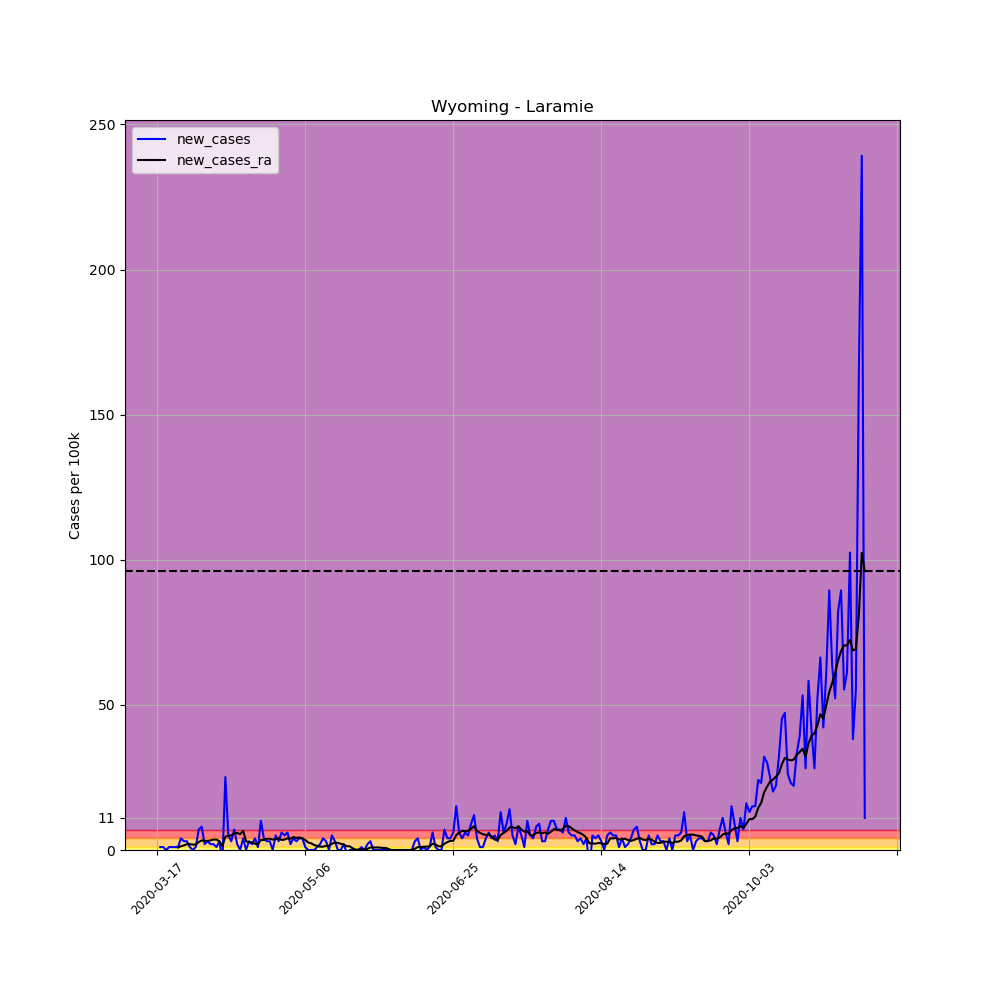

The table this chart was drawn from, first rows:
, date, county, state, fips, cases, deaths, COUNTY, STNAME, CTYNAME, POPESTIMATE2019, per_100k, per_100k_ra, new_cases, new_cases_ra
131561, 2020-03-17, Laramie, Wyoming, 56021, 2, 0, 21, Wyoming, Laramie, 99500, 2.01, , , 
131562, 2020-03-18, Laramie, Wyoming, 56021, 3, 0, 21, Wyoming, Laramie, 99500, 3.015, , 1.005, 
131563, 2020-03-19, Laramie, Wyoming, 56021, 4, 0, 21, Wyoming, Laramie, 99500, 4.02, , 1.005, 
131564, 2020-03-20, Laramie, Wyoming, 56021, 4, 0, 21, Wyoming, Laramie, 99500, 4.02, , 0.0, 
131565, 2020-03-21, Laramie, Wyoming, 56021, 5, 0, 21, Wyoming, Laramie, 99500, 5.025, , 1.005, 
131566, 2020-03-22, Laramie, Wyoming, 56021, 6, 0, 21, Wyoming, Laramie, 99500, 6.03, , 1.005, 
131567, 2020-03-23, Laramie, Wyoming, 56021, 7, 0, 21, Wyoming, Laramie, 99500, 7.035, 4.451, 1.005, 
131568, 2020-03-24, Laramie, Wyoming, 56021, 8, 0, 21, Wyoming, Laramie, 99500, 8.04, 5.312, 1.005, 0.8615
131569, 2020-03-25, Laramie, Wyoming, 56021, 12, 0, 21, Wyoming, Laramie, 99500, 12.06, 6.604, 4.02, 1.292
131570, 2020-03-26, Laramie, Wyoming, 56021, 15, 0, 21, Wyoming, Laramie, 99500, 15.08, 8.184, 3.015, 1.579
131571, 2020-03-27, Laramie, Wyoming, 56021, 18, 0, 21, Wyoming, Laramie, 99500, 18.09, 10.19, 3.015, 2.01
131572, 2020-03-28, Laramie, Wyoming, 56021, 19, 0, 21, Wyoming, Laramie, 99500, 19.1, 12.2, 1.005, 2.01
131573, 2020-03-29, Laramie, Wyoming, 56021, 19, 0, 21, Wyoming, Laramie, 99500, 19.1, 14.07, 0.0, 1.866
131574, 2020-03-30, Laramie, Wyoming, 56021, 20, 0, 21, Wyoming, Laramie, 99500, 20.1, 15.94, 1.005, 1.866
131575, 2020-03-31, Laramie, Wyoming, 56021, 27, 0, 21, Wyoming, Laramie, 99500, 27.14, 18.66, 7.035, 2.728
131576, 2020-04-01, Laramie, Wyoming, 56021, 35, 0, 21, Wyoming, Laramie, 99500, 35.18, 21.97, 8.04, 3.302
131577, 2020-04-02, Laramie, Wyoming, 56021, 37, 0, 21, Wyoming, Laramie, 99500, 37.19, 25.13, 2.01, 3.159
131578, 2020-04-03, Laramie, Wyoming, 56021, 40, 0, 21, Wyoming, Laramie, 99500, 40.2, 28.28, 3.015, 3.159
131579, 2020-04-04, Laramie, Wyoming, 56021, 42, 0, 21, Wyoming, Laramie, 99500, 42.21, 31.59, 2.01, 3.302
131580, 2020-04-05, Laramie, Wyoming, 56021, 44, 0, 21, Wyoming, Laramie, 99500, 44.22, 35.18, 2.01, 3.589
131581, 2020-04-06, Laramie, Wyoming, 56021, 45, 0, 21, Wyoming, Laramie, 99500, 45.23, 38.77, 1.005, 3.589
131582, 2020-04-07, Laramie, Wyoming, 56021, 48, 0, 21, Wyoming, Laramie, 99500, 48.24, 41.78, 3.015, 3.015
131583, 2020-04-08, Laramie, Wyoming, 56021, 44, 0, 21, Wyoming, Laramie, 99500, 44.22, 43.07, -4.02, 1.292
131584, 2020-04-09, Laramie, Wyoming, 56021, 69, 0, 21, Wyoming, Laramie, 99500, 69.35, 47.67, 25.13, 4.594
131585, 2020-04-10, Laramie, Wyoming, 56021, 74, 0, 21, Wyoming, Laramie, 99500, 74.37, 52.55, 5.025, 4.882
131586, 2020-04-11, Laramie, Wyoming, 56021, 77, 0, 21, Wyoming, Laramie, 99500, 77.39, 57.57, 3.015, 5.025
131587, 2020-04-12, Laramie, Wyoming, 56021, 84, 0, 21, Wyoming, Laramie, 99500, 84.42, 63.32, 7.035, 5.743
131588, 2020-04-13, Laramie, Wyoming, 56021, 86, 0, 21, Wyoming, Laramie, 99500, 86.43, 69.2, 2.01, 5.887
131589, 2020-04-14, Laramie, Wyoming, 56021, 86, 0, 21, Wyoming, Laramie, 99500, 86.43, 74.66, 0.0, 5.456
131590, 2020-04-15, Laramie, Wyoming, 56021, 90, 1, 21, Wyoming, Laramie, 99500, 90.45, 81.26, 4.02, 6.604
131591, 2020-04-16, Laramie, Wyoming, 56021, 90, 1, 21, Wyoming, Laramie, 99500, 90.45, 84.28, 0.0, 3.015
131592, 2020-04-17, Laramie, Wyoming, 56021, 93, 1, 21, Wyoming, Laramie, 99500, 93.47, 87.01, 3.015, 2.728
131593, 2020-04-18, Laramie, Wyoming, 56021, 95, 1, 21, Wyoming, Laramie, 99500, 95.48, 89.59, 2.01, 2.584
131594, 2020-04-19, Laramie, Wyoming, 56021, 99, 1, 21, Wyoming, Laramie, 99500, 99.5, 91.74, 4.02, 2.154
131595, 2020-04-20, Laramie, Wyoming, 56021, 100, 1, 21, Wyoming, Laramie, 99500, 100.5, 93.75, 1.005, 2.01
131596, 2020-04-21, Laramie, Wyoming, 56021, 110, 1, 21, Wyoming, Laramie, 99500, 110.6, 97.2, 10.05, 3.446
131597, 2020-04-22, Laramie, Wyoming, 56021, 114, 1, 21, Wyoming, Laramie, 99500, 114.6, 100.6, 4.02, 3.446
131598, 2020-04-23, Laramie, Wyoming, 56021, 117, 1, 21, Wyoming, Laramie, 99500, 117.6, 104.5, 3.015, 3.877
131599, 2020-04-24, Laramie, Wyoming, 56021, 120, 1, 21, Wyoming, Laramie, 99500, 120.6, 108.4, 3.015, 3.877
131600, 2020-04-25, Laramie, Wyoming, 56021, 120, 1, 21, Wyoming, Laramie, 99500, 120.6, 112, 0.0, 3.589
131601, 2020-04-26, Laramie, Wyoming, 56021, 125, 1, 21, Wyoming, Laramie, 99500, 125.6, 115.7, 5.025, 3.733
131602, 2020-04-27, Laramie, Wyoming, 56021, 128, 1, 21, Wyoming, Laramie, 99500, 128.6, 119.7, 3.015, 4.02
131603, 2020-04-28, Laramie, Wyoming, 56021, 134, 1, 21, Wyoming, Laramie, 99500, 134.7, 123.2, 6.03, 3.446
131604, 2020-04-29, Laramie, Wyoming, 56021, 139, 1, 21, Wyoming, Laramie, 99500, 139.7, 126.8, 5.025, 3.589
131605, 2020-04-30, Laramie, Wyoming, 56021, 145, 1, 21, Wyoming, Laramie, 99500, 145.7, 130.8, 6.03, 4.02
131606, 2020-05-01, Laramie, Wyoming, 56021, 147, 1, 21, Wyoming, Laramie, 99500, 147.7, 134.7, 2.01, 3.877
131607, 2020-05-02, Laramie, Wyoming, 56021, 151, 1, 21, Wyoming, Laramie, 99500, 151.8, 139.1, 4.02, 4.451
131608, 2020-05-03, Laramie, Wyoming, 56021, 154, 1, 21, Wyoming, Laramie, 99500, 154.8, 143.3, 3.015, 4.164
131609, 2020-05-04, Laramie, Wyoming, 56021, 158, 1, 21, Wyoming, Laramie, 99500, 158.8, 147.6, 4.02, 4.307
131610, 2020-05-05, Laramie, Wyoming, 56021, 162, 1, 21, Wyoming, Laramie, 99500, 162.8, 151.6, 4.02, 4.02
131611, 2020-05-06, Laramie, Wyoming, 56021, 163, 1, 21, Wyoming, Laramie, 99500, 163.8, 155.1, 1.005, 3.446
131612, 2020-05-07, Laramie, Wyoming, 56021, 163, 1, 21, Wyoming, Laramie, 99500, 163.8, 157.6, 0.0, 2.584
131613, 2020-05-08, Laramie, Wyoming, 56021, 163, 1, 21, Wyoming, Laramie, 99500, 163.8, 159.9, 0.0, 2.297
131614, 2020-05-09, Laramie, Wyoming, 56021, 163, 1, 21, Wyoming, Laramie, 99500, 163.8, 161.7, 0.0, 1.723
131615, 2020-05-10, Laramie, Wyoming, 56021, 164, 1, 21, Wyoming, Laramie, 99500, 164.8, 163.1, 1.005, 1.436
131616, 2020-05-11, Laramie, Wyoming, 56021, 166, 1, 21, Wyoming, Laramie, 99500, 166.8, 164.2, 2.01, 1.149
131617, 2020-05-12, Laramie, Wyoming, 56021, 170, 1, 21, Wyoming, Laramie, 99500, 170.9, 165.4, 4.02, 1.149
131618, 2020-05-13, Laramie, Wyoming, 56021, 173, 1, 21, Wyoming, Laramie, 99500, 173.9, 166.8, 3.015, 1.436
131619, 2020-05-14, Laramie, Wyoming, 56021, 173, 1, 21, Wyoming, Laramie, 99500, 173.9, 168.3, 0.0, 1.436
131620, 2020-05-15, Laramie, Wyoming, 56021, 178, 1, 21, Wyoming, Laramie, 99500, 178.9, 170.4, 5.025, 2.154
... 180 more rows
